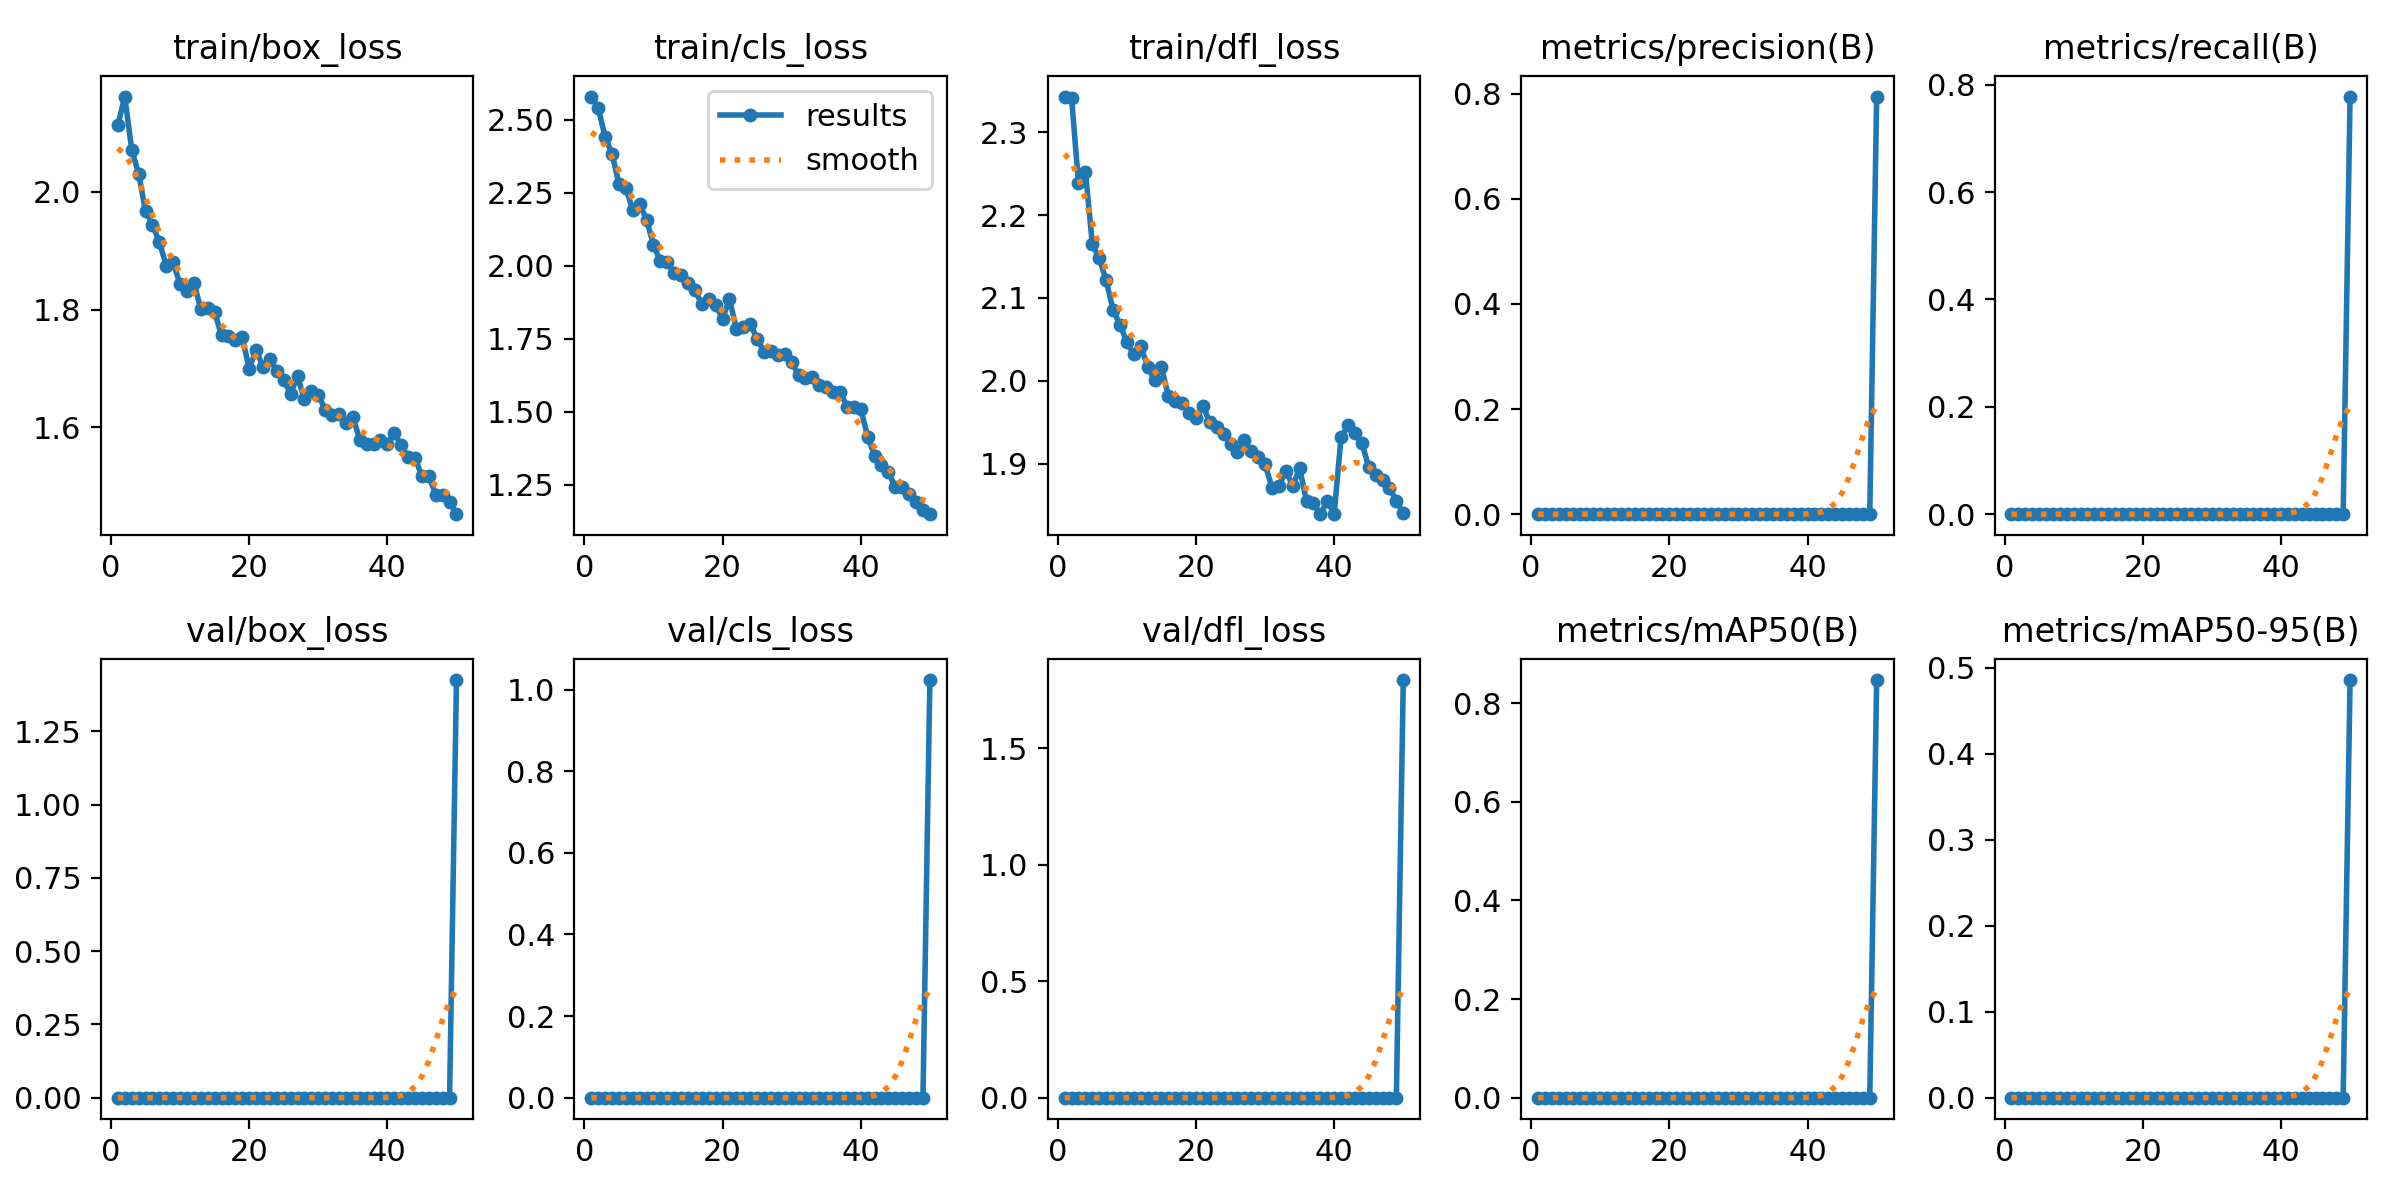

The file beside this chart, header and first rows:
epoch, time, train/box_loss, train/cls_loss, train/dfl_loss, metrics/precision(B), metrics/recall(B), metrics/mAP50(B), metrics/mAP50-95(B), val/box_loss, val/cls_loss, val/dfl_loss, lr/pg0, lr/pg1, lr/pg2
1, 66.93, 2.113, 2.579, 2.343, 0, 0, 0, 0, 0, 0, 0, 0.000664, 0.000664, 0.000664
2, 125.1, 2.161, 2.54, 2.341, 0, 0, 0, 0, 0, 0, 0, 0.001304, 0.001304, 0.001304
3, 182.4, 2.071, 2.441, 2.238, 0, 0, 0, 0, 0, 0, 0, 0.001918, 0.001918, 0.001918
4, 239.6, 2.031, 2.383, 2.253, 0, 0, 0, 0, 0, 0, 0, 0.001881, 0.001881, 0.001881
5, 298.1, 1.967, 2.281, 2.165, 0, 0, 0, 0, 0, 0, 0, 0.001842, 0.001842, 0.001842
6, 355.7, 1.944, 2.266, 2.148, 0, 0, 0, 0, 0, 0, 0, 0.001802, 0.001802, 0.001802
7, 414, 1.915, 2.191, 2.121, 0, 0, 0, 0, 0, 0, 0, 0.001762, 0.001762, 0.001762
8, 471.4, 1.875, 2.211, 2.086, 0, 0, 0, 0, 0, 0, 0, 0.001723, 0.001723, 0.001723
9, 528.8, 1.88, 2.157, 2.068, 0, 0, 0, 0, 0, 0, 0, 0.001683, 0.001683, 0.001683
10, 586.2, 1.842, 2.072, 2.047, 0, 0, 0, 0, 0, 0, 0, 0.001644, 0.001644, 0.001644
11, 643.6, 1.831, 2.015, 2.032, 0, 0, 0, 0, 0, 0, 0, 0.001604, 0.001604, 0.001604
12, 701.1, 1.846, 2.014, 2.042, 0, 0, 0, 0, 0, 0, 0, 0.001564, 0.001564, 0.001564
13, 758.5, 1.801, 1.974, 2.017, 0, 0, 0, 0, 0, 0, 0, 0.001525, 0.001525, 0.001525
14, 817, 1.803, 1.969, 2.001, 0, 0, 0, 0, 0, 0, 0, 0.001485, 0.001485, 0.001485
15, 875.4, 1.796, 1.939, 2.017, 0, 0, 0, 0, 0, 0, 0, 0.001446, 0.001446, 0.001446
16, 932.9, 1.756, 1.915, 1.982, 0, 0, 0, 0, 0, 0, 0, 0.001406, 0.001406, 0.001406
17, 990.4, 1.755, 1.869, 1.976, 0, 0, 0, 0, 0, 0, 0, 0.001366, 0.001366, 0.001366
18, 1048, 1.749, 1.885, 1.973, 0, 0, 0, 0, 0, 0, 0, 0.001327, 0.001327, 0.001327
19, 1106, 1.753, 1.865, 1.961, 0, 0, 0, 0, 0, 0, 0, 0.001287, 0.001287, 0.001287
20, 1163, 1.699, 1.819, 1.955, 0, 0, 0, 0, 0, 0, 0, 0.001248, 0.001248, 0.001248
21, 1221, 1.732, 1.886, 1.97, 0, 0, 0, 0, 0, 0, 0, 0.001208, 0.001208, 0.001208
22, 1280, 1.702, 1.783, 1.95, 0, 0, 0, 0, 0, 0, 0, 0.001168, 0.001168, 0.001168
23, 1337, 1.717, 1.79, 1.944, 0, 0, 0, 0, 0, 0, 0, 0.001129, 0.001129, 0.001129
24, 1395, 1.695, 1.802, 1.936, 0, 0, 0, 0, 0, 0, 0, 0.001089, 0.001089, 0.001089
25, 1452, 1.681, 1.75, 1.923, 0, 0, 0, 0, 0, 0, 0, 0.00105, 0.00105, 0.00105
26, 1510, 1.657, 1.704, 1.915, 0, 0, 0, 0, 0, 0, 0, 0.00101, 0.00101, 0.00101
27, 1567, 1.687, 1.707, 1.929, 0, 0, 0, 0, 0, 0, 0, 0.0009704, 0.0009704, 0.0009704
28, 1625, 1.647, 1.692, 1.915, 0, 0, 0, 0, 0, 0, 0, 0.0009308, 0.0009308, 0.0009308
29, 1683, 1.662, 1.697, 1.909, 0, 0, 0, 0, 0, 0, 0, 0.0008912, 0.0008912, 0.0008912
30, 1740, 1.656, 1.669, 1.9, 0, 0, 0, 0, 0, 0, 0, 0.0008516, 0.0008516, 0.0008516
31, 1798, 1.63, 1.626, 1.871, 0, 0, 0, 0, 0, 0, 0, 0.000812, 0.000812, 0.000812
32, 1855, 1.621, 1.615, 1.873, 0, 0, 0, 0, 0, 0, 0, 0.0007724, 0.0007724, 0.0007724
33, 1913, 1.622, 1.619, 1.892, 0, 0, 0, 0, 0, 0, 0, 0.0007328, 0.0007328, 0.0007328
34, 1971, 1.607, 1.591, 1.873, 0, 0, 0, 0, 0, 0, 0, 0.0006932, 0.0006932, 0.0006932
35, 2028, 1.618, 1.583, 1.895, 0, 0, 0, 0, 0, 0, 0, 0.0006536, 0.0006536, 0.0006536
36, 2086, 1.579, 1.568, 1.855, 0, 0, 0, 0, 0, 0, 0, 0.000614, 0.000614, 0.000614
37, 2144, 1.572, 1.569, 1.852, 0, 0, 0, 0, 0, 0, 0, 0.0005744, 0.0005744, 0.0005744
38, 2202, 1.572, 1.517, 1.839, 0, 0, 0, 0, 0, 0, 0, 0.0005348, 0.0005348, 0.0005348
39, 2260, 1.578, 1.515, 1.855, 0, 0, 0, 0, 0, 0, 0, 0.0004952, 0.0004952, 0.0004952
40, 2319, 1.571, 1.509, 1.84, 0, 0, 0, 0, 0, 0, 0, 0.0004556, 0.0004556, 0.0004556
41, 2376, 1.59, 1.415, 1.932, 0, 0, 0, 0, 0, 0, 0, 0.000416, 0.000416, 0.000416
42, 2435, 1.57, 1.349, 1.946, 0, 0, 0, 0, 0, 0, 0, 0.0003764, 0.0003764, 0.0003764
43, 2494, 1.55, 1.317, 1.937, 0, 0, 0, 0, 0, 0, 0, 0.0003368, 0.0003368, 0.0003368
44, 2552, 1.548, 1.293, 1.925, 0, 0, 0, 0, 0, 0, 0, 0.0002972, 0.0002972, 0.0002972
45, 2610, 1.517, 1.241, 1.896, 0, 0, 0, 0, 0, 0, 0, 0.0002576, 0.0002576, 0.0002576
46, 2669, 1.518, 1.244, 1.886, 0, 0, 0, 0, 0, 0, 0, 0.000218, 0.000218, 0.000218
47, 2727, 1.486, 1.218, 1.88, 0, 0, 0, 0, 0, 0, 0, 0.0001784, 0.0001784, 0.0001784
48, 2785, 1.485, 1.192, 1.87, 0, 0, 0, 0, 0, 0, 0, 0.0001388, 0.0001388, 0.0001388
49, 2844, 1.474, 1.164, 1.856, 0, 0, 0, 0, 0, 0, 0, 9.92e-05, 9.92e-05, 9.92e-05
50, 2926, 1.453, 1.149, 1.84, 0.7948, 0.7781, 0.8471, 0.4857, 1.425, 1.024, 1.792, 5.96e-05, 5.96e-05, 5.96e-05
